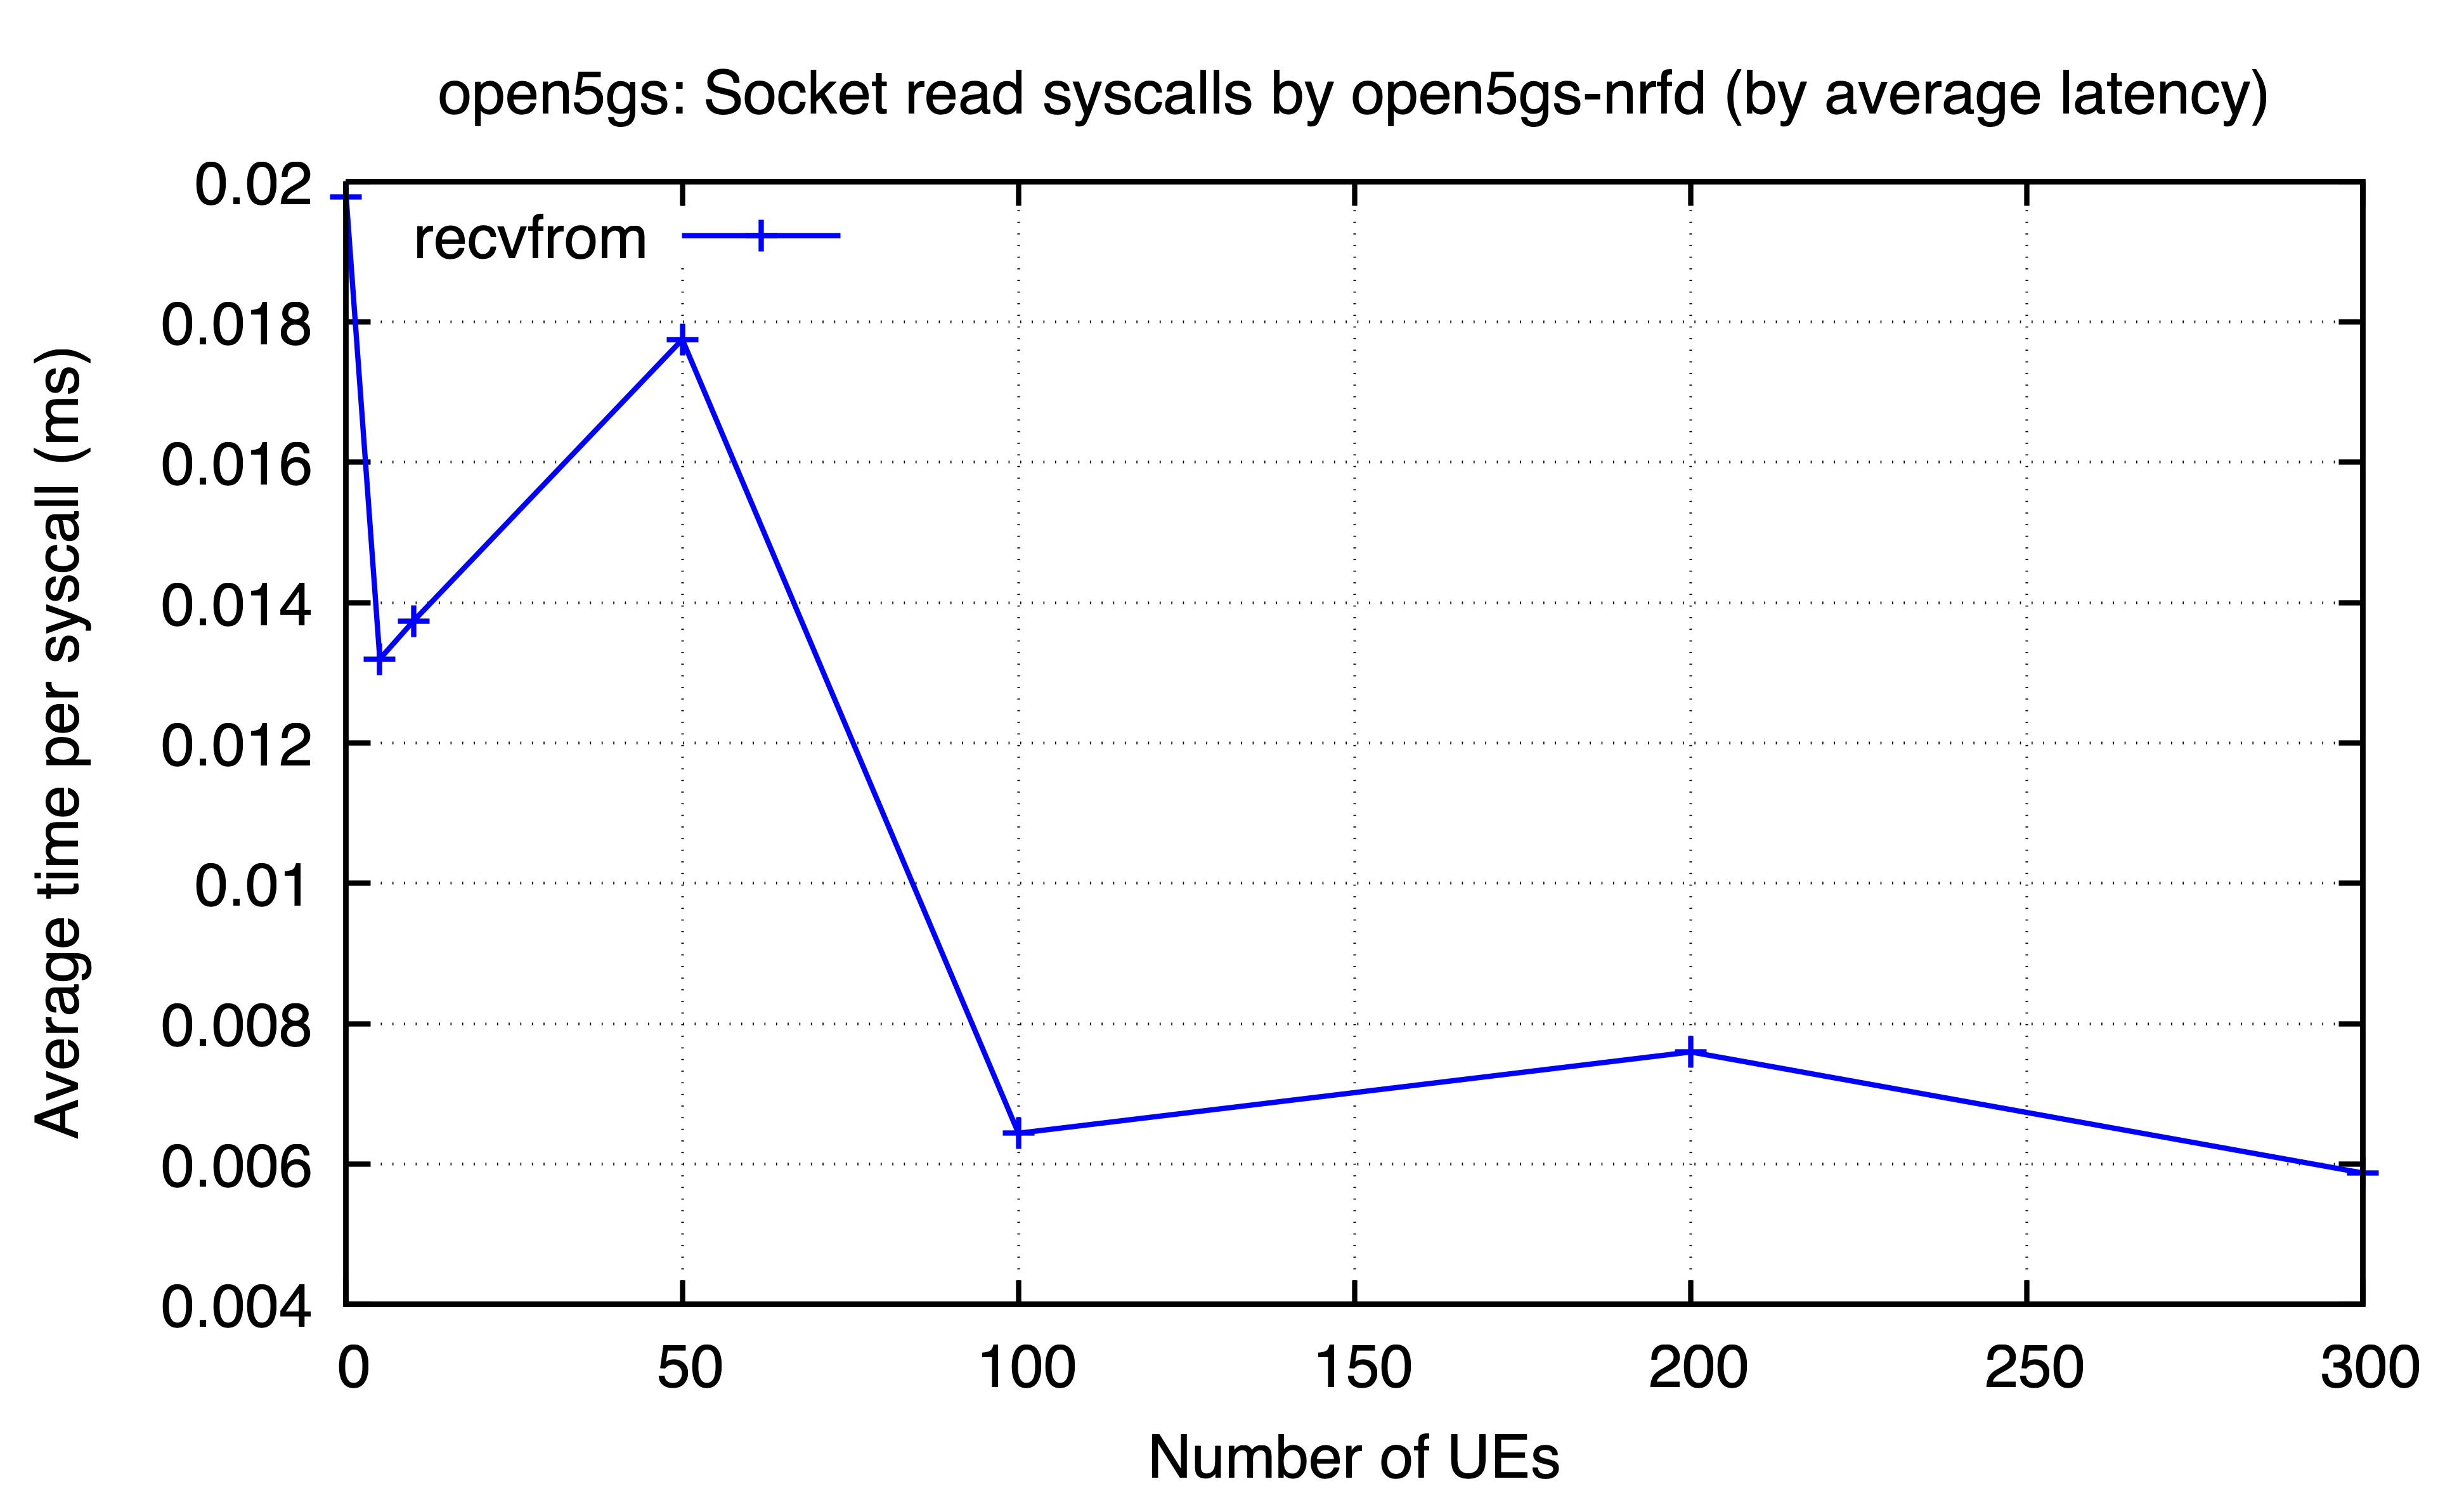

Values plotted in this chart, from the file beside it:
ues, recvfrom
0, 0.01978
5, 0.0132
10, 0.01374
50, 0.01775
100, 0.00644
200, 0.007597
300, 0.005872
